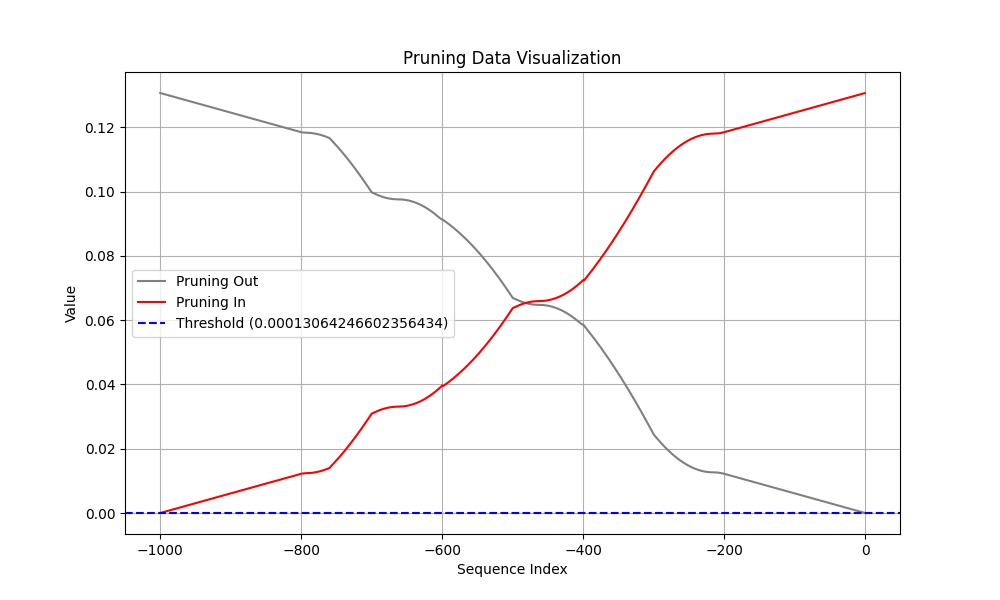

The file beside this chart, header and first rows:
Coalition, t (event index), Pruning, Shapley Value
Sum of contribution of events > t, -1, 1, 3.415447473526001e-05
Sum of contribution of events ≤ t, -1, 1, 0.1306
Sum of contribution of events > t, -2, 1, 8.212234079837799e-05
Sum of contribution of events ≤ t, -2, 1, 0.1306
Sum of contribution of events > t, -3, 1, 0.0001364
Sum of contribution of events ≤ t, -3, 1, 0.1305
Sum of contribution of events > t, -4, 1, 0.0001939
Sum of contribution of events ≤ t, -4, 1, 0.1305
Sum of contribution of events > t, -5, 1, 0.0002532
Sum of contribution of events ≤ t, -5, 1, 0.1304
Sum of contribution of events > t, -6, 1, 0.0003133
Sum of contribution of events ≤ t, -6, 1, 0.1304
Sum of contribution of events > t, -7, 1, 0.000374
Sum of contribution of events ≤ t, -7, 1, 0.1303
Sum of contribution of events > t, -8, 1, 0.0004349
Sum of contribution of events ≤ t, -8, 1, 0.1302
Sum of contribution of events > t, -9, 1, 0.0004959
Sum of contribution of events ≤ t, -9, 1, 0.1302
Sum of contribution of events > t, -10, 1, 0.000557
Sum of contribution of events ≤ t, -10, 1, 0.1301
Sum of contribution of events > t, -11, 1, 0.0006182
Sum of contribution of events ≤ t, -11, 1, 0.1301
Sum of contribution of events > t, -12, 1, 0.0006793
Sum of contribution of events ≤ t, -12, 1, 0.13
Sum of contribution of events > t, -13, 1, 0.0007405
Sum of contribution of events ≤ t, -13, 1, 0.1299
Sum of contribution of events > t, -14, 1, 0.0008017
Sum of contribution of events ≤ t, -14, 1, 0.1299
Sum of contribution of events > t, -15, 1, 0.0008628
Sum of contribution of events ≤ t, -15, 1, 0.1298
Sum of contribution of events > t, -16, 1, 0.000924
Sum of contribution of events ≤ t, -16, 1, 0.1298
Sum of contribution of events > t, -17, 1, 0.0009852
Sum of contribution of events ≤ t, -17, 1, 0.1297
Sum of contribution of events > t, -18, 1, 0.001046
Sum of contribution of events ≤ t, -18, 1, 0.1296
Sum of contribution of events > t, -19, 1, 0.001108
Sum of contribution of events ≤ t, -19, 1, 0.1296
Sum of contribution of events > t, -20, 1, 0.001169
Sum of contribution of events ≤ t, -20, 1, 0.1295
Sum of contribution of events > t, -21, 1, 0.00123
Sum of contribution of events ≤ t, -21, 1, 0.1294
Sum of contribution of events > t, -22, 1, 0.001291
Sum of contribution of events ≤ t, -22, 1, 0.1294
Sum of contribution of events > t, -23, 1, 0.001352
Sum of contribution of events ≤ t, -23, 1, 0.1293
Sum of contribution of events > t, -24, 1, 0.001413
Sum of contribution of events ≤ t, -24, 1, 0.1293
Sum of contribution of events > t, -25, 1, 0.001474
Sum of contribution of events ≤ t, -25, 1, 0.1292
Sum of contribution of events > t, -26, 1, 0.001536
Sum of contribution of events ≤ t, -26, 1, 0.1291
Sum of contribution of events > t, -27, 1, 0.001597
Sum of contribution of events ≤ t, -27, 1, 0.1291
Sum of contribution of events > t, -28, 1, 0.001658
Sum of contribution of events ≤ t, -28, 1, 0.129
Sum of contribution of events > t, -29, 1, 0.001719
Sum of contribution of events ≤ t, -29, 1, 0.129
Sum of contribution of events > t, -30, 1, 0.00178
Sum of contribution of events ≤ t, -30, 1, 0.1289
... 1,940 more rows
